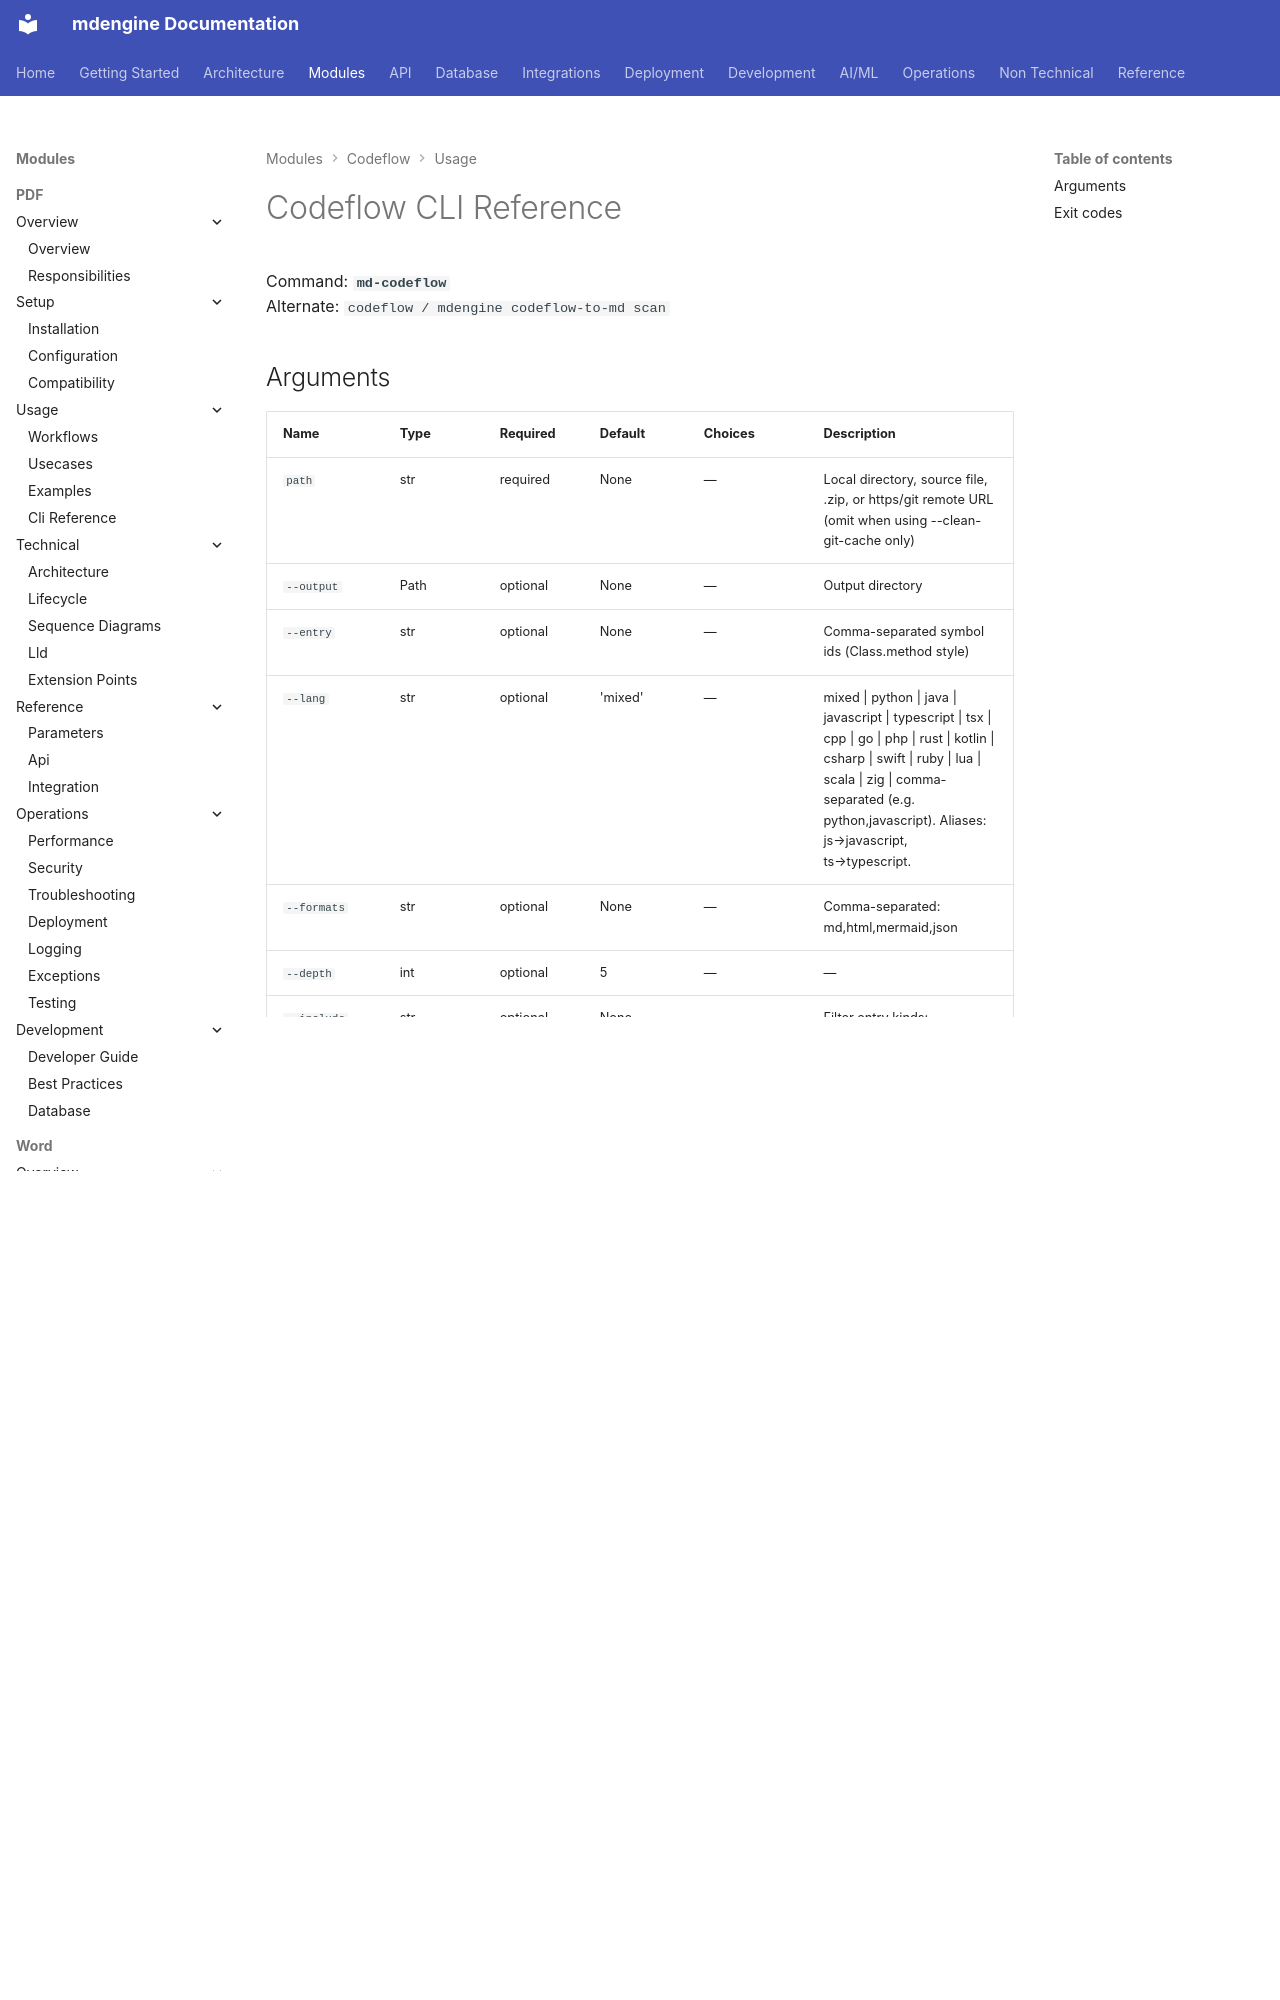

repository: mdengine/md-generator · page: modules/codeflow/cli-reference/index.html · generator: mkdocs

# Codeflow CLI Reference

Command: **`md-codeflow`**  
Alternate: `codeflow / mdengine codeflow-to-md scan`

## Arguments

| Name | Type | Required | Default | Choices | Description |
| --- | --- | --- | --- | --- | --- |
| `path` | str | required | None | — | Local directory, source file, .zip, or https/git remote URL (omit when using --clean-git-cache only) |
| `--output` | Path | optional | None | — | Output directory |
| `--entry` | str | optional | None | — | Comma-separated symbol ids (Class.method style) |
| `--lang` | str | optional | 'mixed' | — | mixed \| python \| java \| javascript \| typescript \| tsx \| cpp \| go \| php \| rust \| kotlin \| csharp \| swift \| ruby \| lua \| scala \| zig \| comma-separated (e.g. python,javascript). Aliases: js→javascript, ts→typescript. |
| `--formats` | str | optional | None | — | Comma-separated: md,html,mermaid,json |
| `--depth` | int | optional | 5 | — | — |
| `--include` | str | optional | None | — | Filter entry kinds: api,event,main,... |
| `--exclude` | str | optional | None | — | Reserved for path/symbol exclusions |
| `--async` | flag | optional | True | — | — |
| `--no-async` | s
